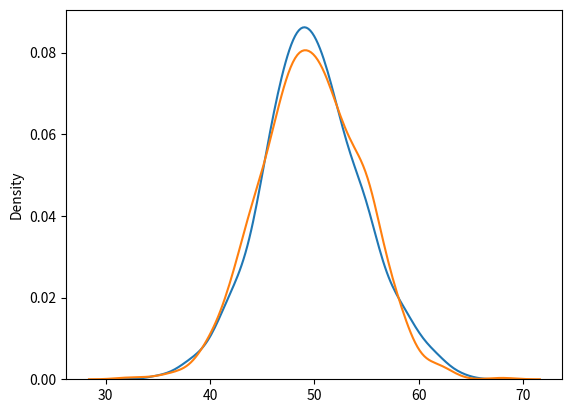

The script that saved this image:
# from numpy import random

# x = random.binomial(n=10, p=0.5, size=10)

# print(x)

##########################################

# from numpy import random
# import matplotlib.pyplot as plt
# import seaborn as sns

# sns.distplot(random.binomial(n=10, p=0.5, size=1000), hist=True, kde=False)

# plt.show()

##########################################

from numpy import random
import matplotlib.pyplot as plt
import seaborn as sns

sns.distplot(random.normal(loc=50, scale=5, size=1000), hist=False, label='normal')
sns.distplot(random.binomial(n=100, p=0.5, size=1000), hist=False, label='binomial')

plt.show()